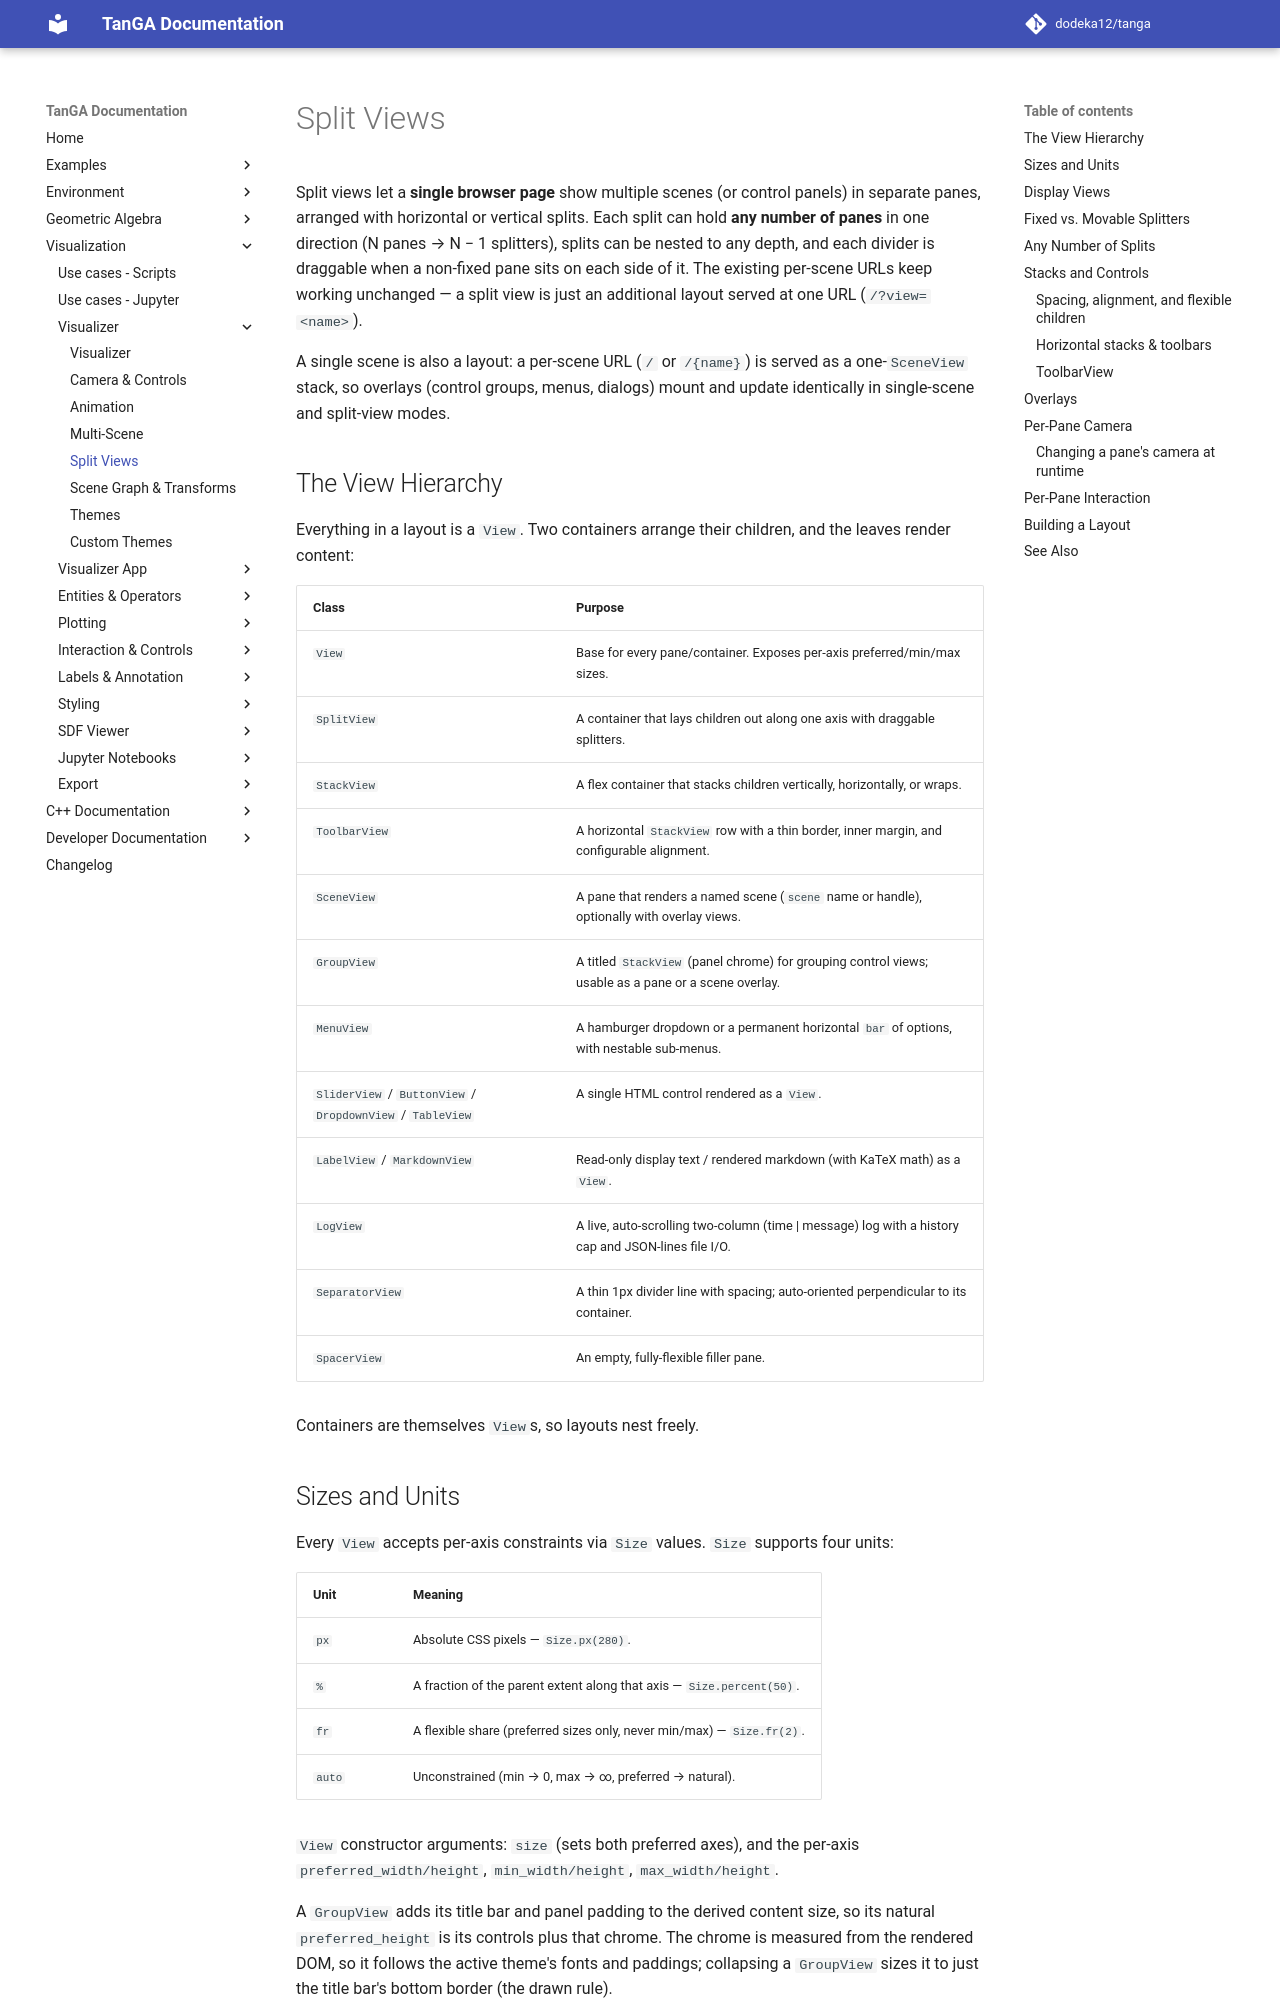

repository: dodeka12/tanga · page: v2.4.0-rc3/py/viz/visualizer/split-views/index.html · generator: mkdocs

# Split Views

Split views let a **single browser page** show multiple scenes (or control
panels) in separate panes, arranged with horizontal or vertical splits. Each split can hold **any number
of panes** in one direction (N panes → N − 1 splitters), splits can be nested to
any depth, and each divider is draggable when a non-fixed pane sits on each
side of it. The existing per-scene URLs keep working
unchanged — a split view is just an additional layout served at one URL
(`/?view=<name>`).

A single scene is also a layout: a per-scene URL (`/` or `/{name}`) is served as
a one-`SceneView` stack, so overlays (control groups, menus, dialogs) mount and
update identically in single-scene and split-view modes.

## The View Hierarchy

Everything in a layout is a `View`. Two containers arrange their children, and
the leaves render content:

| Class | Purpose |
|-------|---------|
| `View` | Base for every pane/container. Exposes per-axis preferred/min/max sizes. |
| `SplitView` | A container that lays children out along one axis with draggable splitters. |
| `StackView` | A flex container that stacks children vertically, horizontally, or wraps. |
| `ToolbarView` | A horizontal `StackView` row with a thin border, inner margin, and configurable alignment. |
| `SceneView` | A pane that renders a named scene (`scene` name or handle), optionally with overlay views. |
| `GroupView` | A titled `StackView` (panel chrome) for grouping control views; usable as a pane or a scene overlay. |
| `MenuView` | A hamburger dropdown or a permanent horizontal `bar` of options, with nestable sub-menus. |
| `SliderView` / `ButtonView` / `DropdownView` / `TableView` | A single HTML control rendered as a `View`. |
| `LabelView` / `MarkdownView` | Read-only display text / rendered markdown (with KaTeX math) as a `View`. |
| `LogView` | A live, auto-scrolling two-column (time \| message) log with a history cap and JSON-lines file I/O. |
| `SeparatorView` | A thin 1px divider line with spacing; auto-oriented perpendicular to its container. |
| `SpacerView` | An empty, fully-flexible filler pane. |

Containers are themselves `View`s, so layouts nest freely.

## Sizes and Units

Every `View` accepts per-axis constraints via `Size` values. `Size` supports four
units:

| Unit | Meaning |
|------|---------|
| `px` | Absolute CSS pixels — `Size.px(280)`. |
| `%`  | A fraction of the parent extent along that axis — `Size.percent(50)`. |
| `fr` | A flexible share (preferred sizes only, never min/max) — `Size.fr(2)`. |
| `auto` | Unconstrained (min → 0, max → ∞, preferred → natural). |

`View` constructor arguments: `size` (sets both preferred axes), and the
per-axis `preferred_width/height`, `min_width/height`, `max_width/height`.

A `GroupView` adds its title bar and panel padding to the derived content size,
so its natural `preferred_height` is its controls plus that chrome. The chrome
is measured from the rendered DOM, so it follows the active theme's fonts and
paddings; collapsing a `GroupView` sizes it to just the title bar's bottom
border (the drawn rule).
